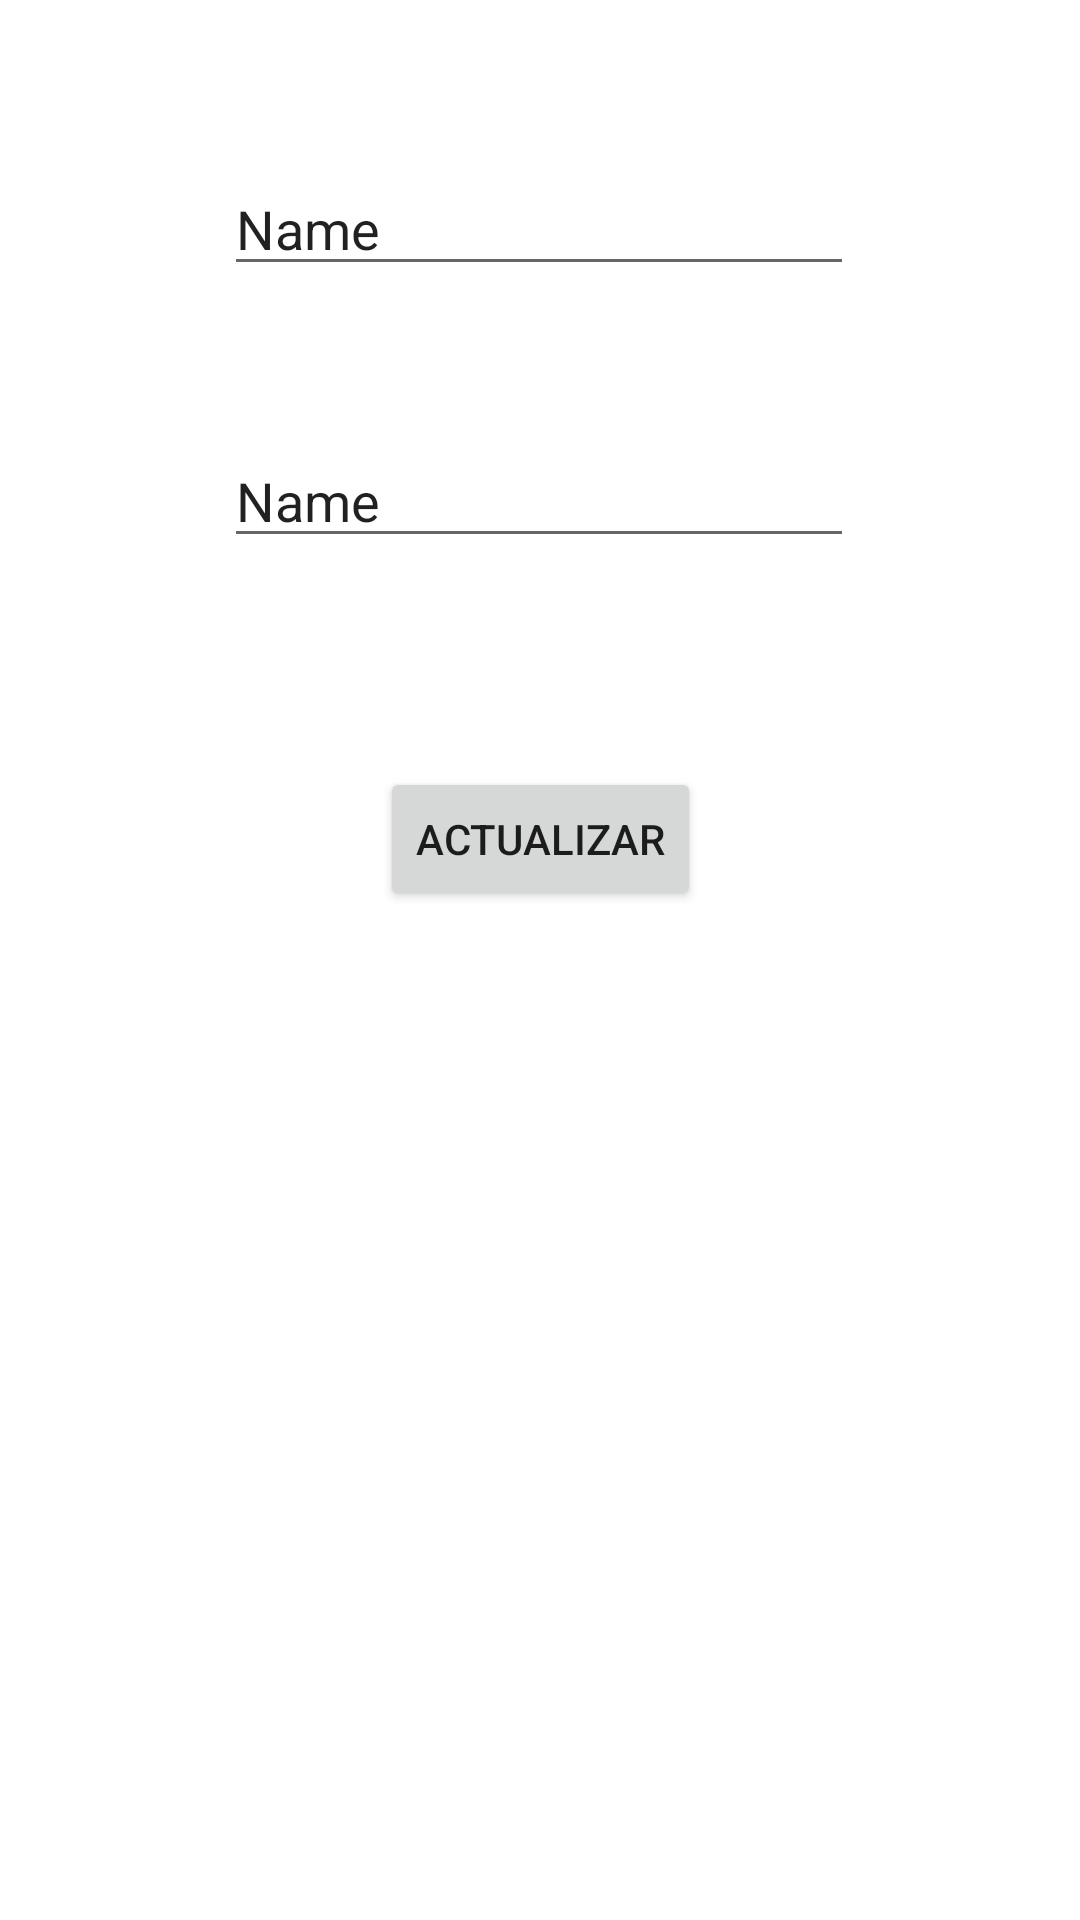

The Android layout XML behind this screen, and the referenced resources:
<!-- AndroidManifest.xml: application theme Theme.Zapatosapp -->
<!-- res/layout/activity_detalle.xml -->
<?xml version="1.0" encoding="utf-8"?>
<androidx.constraintlayout.widget.ConstraintLayout
    xmlns:android="http://schemas.android.com/apk/res/android"
    xmlns:app="http://schemas.android.com/apk/res-auto"
    xmlns:tools="http://schemas.android.com/tools"
    android:layout_width="match_parent"
    android:layout_height="match_parent"
    tools:context=".DetalleActivity">

    <EditText
        android:id="@+id/et_detalle_size"
        android:layout_width="wrap_content"
        android:layout_height="wrap_content"
        android:ems="10"
        android:inputType="textPersonName"
        android:text="Name"
        app:layout_constraintBottom_toBottomOf="parent"
        app:layout_constraintEnd_toEndOf="parent"
        app:layout_constraintHorizontal_bias="0.497"
        app:layout_constraintStart_toStartOf="parent"
        app:layout_constraintTop_toTopOf="parent"
        app:layout_constraintVertical_bias="0.09" />

    <EditText
        android:id="@+id/et_detalle_brand"
        android:layout_width="wrap_content"
        android:layout_height="wrap_content"
        android:ems="10"
        android:inputType="textPersonName"
        android:text="Name"
        app:layout_constraintBottom_toBottomOf="parent"
        app:layout_constraintEnd_toEndOf="parent"
        app:layout_constraintHorizontal_bias="0.497"
        app:layout_constraintStart_toStartOf="parent"
        app:layout_constraintTop_toBottomOf="@+id/et_detalle_size"
        app:layout_constraintVertical_bias="0.098" />

    <Button
        android:id="@+id/btn_upgrade"
        android:layout_width="wrap_content"
        android:layout_height="wrap_content"
        android:text="actualizar"
        app:layout_constraintBottom_toBottomOf="parent"
        app:layout_constraintEnd_toEndOf="parent"
        app:layout_constraintStart_toStartOf="parent"
        app:layout_constraintTop_toBottomOf="@+id/et_detalle_brand"
        app:layout_constraintVertical_bias="0.172" />
</androidx.constraintlayout.widget.ConstraintLayout>
<!-- resources referenced by this layout -->
<resources>
  <style name="Theme.Zapatosapp" parent="Theme.MaterialComponents.DayNight.DarkActionBar">
          
          <item name="colorPrimary">@color/purple_500</item>
          <item name="colorPrimaryVariant">@color/purple_700</item>
          <item name="colorOnPrimary">@color/white</item>
          
          <item name="colorSecondary">@color/teal_200</item>
          <item name="colorSecondaryVariant">@color/teal_700</item>
          <item name="colorOnSecondary">@color/black</item>
          
          <item name="android:statusBarColor" tools:targetApi="l">?attr/colorPrimaryVariant</item>
          
      </style>
  <!-- not gathered from this repository: default colours our renderer supplied (Android Studio template values) -->
  <color name="purple_500">#FF6200EE</color>
  <color name="purple_700">#FF3700B3</color>
  <color name="teal_200">#FF03DAC5</color>
  <color name="teal_700">#FF018786</color>
  <color name="black">#FF000000</color>
  <color name="white">#FFFFFFFF</color>
</resources>
